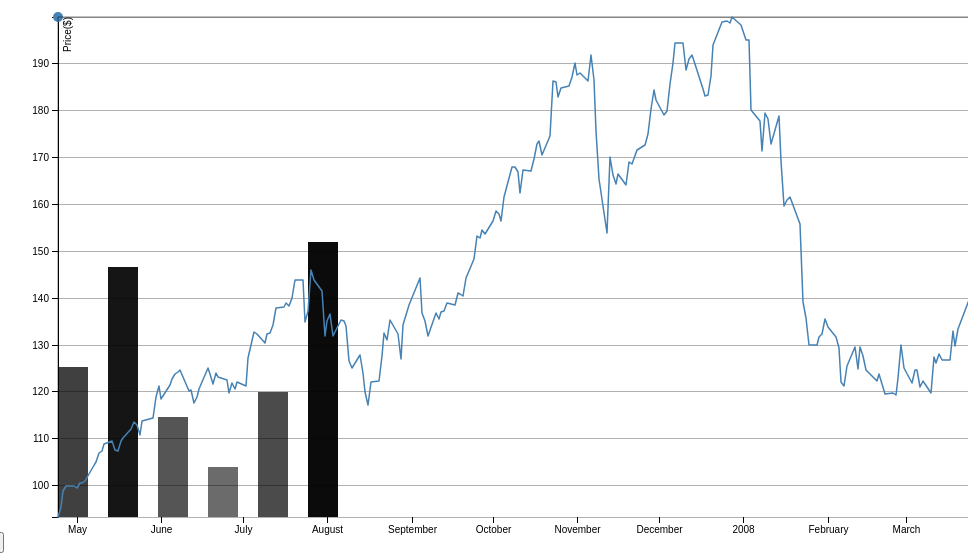
D3 v4 page, settled after 360 driven frames (6 s of simulated time); the page loaded 2 data file(s).



        var bar_chart_data = 'data1.json';

        /*document.getElementById("test").onclick = function(){
            console.log("click");
            $(function(){
                $.ajax({
                    type:'GET',
                    url:'re.js',
                    data:'data2.json',
                    success:function(data){  
                        re(data);            
                    }
                })
            })
        }*/

        

        

        var svg = d3.select("body").append("svg")
            .attr("width",960)
            .attr("height",550);
        var g = svg.append("g").attr("transform","translate(50,20)");

        var parseTime = d3.timeParse("%d-%b-%y");//d3的時間格式%d=日,%b=月,%y=年
        var time_format = d3.timeFormat("%Y-%m-%d");
        var dig_format = d3.format(".0f");

        var colorScale = d3.scaleLinear()
            .domain([0,60])
            .range(["gray","black"]);

        var bisectDate = d3.bisector(function(d){return d.date;}).left;

        ///////////////////////////////折線圖的範圍
        var x = d3.scaleTime()
            .rangeRound([0,960]);

        var y = d3.scaleLinear()
            .rangeRound([500,0]);
        
        var line = d3.line()
            .x(function(d){return x(d.date);})
            .y(function(d){return y(d.price);})


        var bars = g.selectAll("rect");
        var bar_scale = d3.scaleLinear()
                .domain([0,60])
                .range([0,300]);
        ///////////////////////////////
        d3.json("data1.json",function(dataArray){

            bars
            .data(dataArray)
            .enter()
            .append("rect")
            .attr("class","bars")
            .attr("height",function(d){return bar_scale(d.age);})
            .attr("width","30")
            .attr("fill",function(d){return colorScale(d.age);})
            .attr("x",function(d,i){return i*50;})
            .attr("y",function(d){return 500-bar_scale(d.age)});
            console.log(bars.data(dataArray));
        })

        d3.tsv("hon.tsv",function(d){//折線圖的資料輸入
            
            d.date = parseTime(d.date);
            d.price = +d.price;
            return d;
        },function(error,data){
            if(error){throw error;}
            
            x.domain(d3.extent(data, function(d) { return d.date; }));
            y.domain(d3.extent(data, function(d) { return d.price; }));
                        
            g.append("g")
                .attr("transform","translate(0,500)")
                .call(d3.axisBottom(x))
                .select(".domain")
                .remove();
                
            g.append("g")
                .call(d3.axisLeft(y))
                .append("text")
                .attr("fill","#000")
                .attr("transform","rotate(-90)")
                .attr("y",6)
                .attr("dy","0.71em")
                .attr("text-anchor","end")
                .text("Price($)");

            g.append("g")
                .call(d3.axisLeft(y).ticks(10).tickFormat("").tickSize(-960,0))
                .attr("fill","none")
                .attr("stroke","rgba(0,0,0,.1)")
                .attr("opacity",0.3)
                .attr("transform","translate(0,0)")
                .style("pointer-events","none");
            
            var rect_info = g.append("rect")
                .attr("class","path")
                .attr("x",0)
                .attr("y",0)
                .attr("width",0)
                .attr("height",0)
                .attr("rx",10)//圓弧
                .attr("ry",10)
                .attr("opacity",0.5)
                .attr("fill","gray");
            
            var rect_info_text = g.append("text")
                .attr("class","path")
                .attr("fill","black")
                .attr("y",0)
                .attr("x",0)
                .attr("dy","1em")
                .attr("font-size","0px")
                .attr("text-anchor","middle"); 
            
            var rect_info_text_span =  rect_info_text.selectAll("tspan")
                .attr("class","path")
                .data("12")
                .enter()
                .append("tspan")
                .attr("font-size","0px")
                .attr("dy","1em");

            var circle_mouse = g.append("circle")
                .attr("class","path")
                .data(data)
                .attr("r",5)
                .attr("fill","steelblue")
                .attr("cx",0)
                .attr("cy",0);
            
            var check_line = g.append("line")
                .attr("class","path")
                .attr("x1",0)
                .attr("y1",0)
                .attr("x2",960)
                .attr("y2",0)
                .attr("stroke","black")
                .attr("stroke-width",0.5);
            
            var check_line_1 = g.append("line")
                .attr("class","path")
                .attr("x1",0)
                .attr("y1",0)
                .attr("x2",0)
                .attr("y2",500)
                .attr("stroke","black")
                .attr("stroke-width",0.5);

            var date_data = d3.map(data,function(d){return d.date;})//可以將數據做轉換
            
            svg//隨著滑鼠照著折線圖移動
                .on("mousemove",function(d){
                
                var date_x = bisectDate(data,x.invert(d3.event.x-50),1);//將座標轉換成x軸的資料的index，invert將座標轉換成x軸資料
                var date_obj = data[date_x];//利用index拿到x軸座標的資料物件
                
                
                circle_mouse
                    .attr("cx",d3.event.x-50)
                    .attr("cy",function(d,i){
                        return y(date_obj.price)});//從data陣列中取出該座標對應的price的值
                check_line
                    .attr("y1",y(date_obj.price))
                    .attr("y2",y(date_obj.price));
                check_line_1
                    .attr("x1",d3.event.x-52)
                    .attr("x2",d3.event.x-52);
                rect_info
                    .attr("x",d3.event.x-58)
                    .attr("y",y(date_obj.price))
                    .attr("width",100)
                    .attr("height",60);
                rect_info_text
                    .attr("y",y(date_obj.price)+15);
                rect_info_text_span
                    .attr("font-size","13px")
                    .attr("x",d3.event.x)
                    .text(function(d){return date_obj.date.toLocaleString().substr(0,10)+" "+date_obj.price;})
            })

            g.append("path")
                .datum(data)
                .attr("class","path")
                .attr("fill","none")
                .attr("stroke","steelblue")
                .attr("stroke-linejoin","round")
                .attr("stroke-linecap","round")
                .attr("stroke-width",0)
                .attr("d",line)
                .on("mouseout",function(e){
                    rect_info
                        .attr("x",0)
                        .attr("y",0)
                        .attr("width",0)
                        .attr("height",0);
                    rect_info_text
                        .attr("font-size","0px");
                    rect_info_text_span
                        .attr("font-size","0px");     
                })
                .transition().duration(1000).delay(200).attr("stroke-width",1.5);
        });


        function retest(){
            d3.json("data2.json",function(dataArray){
                g.selectAll("rect.bars").remove();
                
                var sel = g.selectAll('.bars')
                    .data(dataArray);
                bar_scale = d3.scaleLinear()
                    .domain([0,200])
                    .range([0,300]);

                var colorScale = d3.scaleLinear()
                    .domain([50,200])
                    .range(["gray","black"]);
                        
                sel.enter().append("rect")
                .attr("height",function(d){return bar_scale(d.age);})
                .attr("width","30")
                .attr("fill",function(d){return colorScale(d.age);})
                .attr("x",function(d,i){return i*50;})
                .attr("y",function(d){return 500-bar_scale(d.age)});

                d3.select("body").transition().duration(750);
            });


            d3.tsv("hon1.tsv",function(d){//折線圖的資料輸入
            
            d.date = parseTime(d.date);
            d.price = +d.price;
            return d;
        },function(error,data){
            if(error){throw error;}
            
            g.selectAll("path").remove();


            x.domain(d3.extent(data, function(d) { return d.date; }));
            y.domain(d3.extent(data, function(d) { return d.price; }));

            console.log("testtest");

            var rect_info = g.append("rect")
                        .attr("x",0)
                        .attr("y",0)
                        .attr("width",0)
                        .attr("height",0)
                        .attr("rx",10)//圓弧
                        .attr("ry",10)
                        .attr("opacity",0.5)
                        .attr("fill","gray");
            
            var rect_info_text = g.append("text")
                .attr("fill","black")
                .attr("y",0)
                .attr("x",0)
                .attr("dy","1em")
                .attr("font-size","0px")
                .attr("text-anchor","middle"); 
            
            var rect_info_text_span =  rect_info_text.selectAll("tspan")
                .data("12")
                .enter()
                .append("tspan")
                .attr("font-size","0px")
                .attr("dy","1em");

            var circle_mouse = g.append("circle")
                .data(data)
                .attr("r",5)
                .attr("fill","steelblue")
                .attr("cx",0)
                .attr("cy",0);
            
            var check_line = g.append("line")
                .attr("x1",0)
                .attr("y1",0)
                .attr("x2",960)
                .attr("y2",0)
                .attr("stroke","black")
                .attr("stroke-width",0.5);
            
            var check_line_1 = g.append("line")
                .attr("x1",0)
                .attr("y1",0)
                .attr("x2",0)
                .attr("y2",500)
                .attr("stroke","black")
                .attr("stroke-width",0.5);

            var date_data = d3.map(data,function(d){return d.date;})//可以將數據做轉換
            
            console.log("testtest");

            svg//隨著滑鼠照著折線圖移動
                .on("mousemove",function(d){
                
                var date_x = bisectDate(data,x.invert(d3.event.x-50),1);//將座標轉換成x軸的資料的index，invert將座標轉換成x軸資料
                var date_obj = data[date_x];//利用index拿到x軸座標的資料物件
                
                
                circle_mouse
                    .attr("cx",d3.event.x-50)
                    .attr("cy",function(d,i){
                        return y(date_obj.price)});//從data陣列中取出該座標對應的price的值
                check_line
                    .attr("y1",y(date_obj.price))
                    .attr("y2",y(date_obj.price));
                check_line_1
                    .attr("x1",d3.event.x-52)
                    .attr("x2",d3.event.x-52);
                rect_info
                    .attr("x",d3.event.x-58)
                    .attr("y",y(date_obj.price))
                    .attr("width",100)
                    .attr("height",60);
                rect_info_text
                    .attr("y",y(date_obj.price)+15);
                rect_info_text_span
                    .attr("font-size","13px")
                    .attr("x",d3.event.x)
                    .text(function(d){return date_obj.date.toLocaleString().substr(0,10)+" "+date_obj.price;})
            })

            console.log("testtest");


            g.append("path")
                .datum(data)
                .attr("fill","none")
                .attr("stroke","steelblue")
                .attr("stroke-linejoin","round")
                .attr("stroke-linecap","round")
                .attr("stroke-width",0)
                .attr("d",line)
                
        });

        }
    
// ── re.js
function re() {
    d3.json("data2.json", function (dataArray) {
        var update = bars.data(dataArray);
        var enter = update.enter();
        console.log(bars.data(dataArray));


    })
}
function retest() {
    d3.json("data2.json", function (dataArray) {

        bar_scale = d3.scaleLinear()
            .domain([0, 200])
            .range([0, 300]);

        var colorScale = d3.scaleLinear()
            .domain([50, 200])
            .range(["gray", "black"]);

        g.selectAll("rect.bars")
            .data(dataArray)
            .transition().duration(750)
            .attr("height", function (d) { return bar_scale(d.age); })
            .attr("fill", function (d) { return colorScale(d.age); })
            .attr("x", function (d, i) { return i * 50; })
            .attr("y", function (d) { return 500 - bar_scale(d.age) });

    });


    d3.tsv("hon1.tsv", function (d) {//折線圖的資料輸入

        d.date = parseTime(d.date);
        d.price = +d.price;
        return d;
    }, function (error, data) {
        if (error) { throw error; }

        g.selectAll(".domain.path").remove();

        x.domain(d3.extent(data, function (d) { return d.date; }));
        y.domain(d3.extent(data, function (d) { return d.price; }));

        console.log("testtest");

        var date_data = d3.map(data, function (d) { return d.date; })//可以將數據做轉換

        console.log("testtest");

        svg//隨著滑鼠照著折線圖移動
            .on("mousemove", function (d) {

                var date_x = bisectDate(data, x.invert(d3.event.x - 50), 1);//將座標轉換成x軸的資料的index，invert將座標轉換成x軸資料
                var date_obj = data[date_x];//利用index拿到x軸座標的資料物件 

                chart.select(".check_circle_mouse")
                    .attr("cx", d3.event.x - 50)
                    .attr("cy", function (d, i) {
                        return y(date_obj.price)
                    });//從data陣列中取出該座標對應的price的值
                chart.select(".check_check_line")
                    .attr("y1", y(date_obj.price))
                    .attr("y2", y(date_obj.price));
                chart.select(".check_check_line_1")
                    .attr("x1", d3.event.x - 52)
                    .attr("x2", d3.event.x - 52);
                chart.select(".check_rect_info")
                    .attr("x", d3.event.x - 58)
                    .attr("y", y(date_obj.price))
                    .attr("width", 100)
                    .attr("height", 60);
                chart.select(".check_rect_info_text")
                    .attr("y", y(date_obj.price) + 15)
                    .attr("font-size", "13px")
                    .attr("x", d3.event.x)
                    .text(function (d) { return date_obj.date.toLocaleString().substr(0, 10) + " " + date_obj.price; });

            })

        console.log("testtest");


        chart.select(".line")
            .transition().duration(1000)
            .attr("d", line(data));
    });

}

### data: hon.tsv
date	price
24-Apr-07	93.24
25-Apr-07	95.35
26-Apr-07	98.84
27-Apr-07	99.92
30-Apr-07	99.80
1-May-07	99.47
2-May-07	100.4
3-May-07	100.4
4-May-07	100.8
7-May-07	103.9
8-May-07	105.1
9-May-07	106.9
10-May-07	107.3
11-May-07	108.7
14-May-07	109.4
15-May-07	107.5
16-May-07	107.3
17-May-07	109.4
18-May-07	110
21-May-07	112
22-May-07	113.5
23-May-07	112.9
24-May-07	110.7
25-May-07	113.6
29-May-07	114.3
30-May-07	118.8
31-May-07	121.2
1-Jun-07	118.4
4-Jun-07	121.3
5-Jun-07	122.7
6-Jun-07	123.6
7-Jun-07	124.1
8-Jun-07	124.5
11-Jun-07	120.2
12-Jun-07	120.4
13-Jun-07	117.5
14-Jun-07	118.8
15-Jun-07	120.5
18-Jun-07	125.1
19-Jun-07	123.7
20-Jun-07	121.5
21-Jun-07	123.9
22-Jun-07	123
25-Jun-07	122.3
26-Jun-07	119.7
27-Jun-07	121.9
28-Jun-07	120.6
29-Jun-07	122
2-Jul-07	121.3
3-Jul-07	127.2
5-Jul-07	132.8
6-Jul-07	132.3
9-Jul-07	130.3
10-Jul-07	132.3
11-Jul-07	132.4
12-Jul-07	134.1
13-Jul-07	137.7
16-Jul-07	138.1
17-Jul-07	138.9
18-Jul-07	138.1
... 185 more rows

### data: data1.json
[
 {
  "name": "Maria",
  "age": 30
 },
 {
  "name": "Fred",
  "age": 50
 },
 {
  "name": "Francis",
  "age": 20
 },
 {
  "name": "Maria",
  "age": 10
 },
 {
  "name": "Fred",
  "age": 25
 },
 {
  "name": "Francis",
  "age": 55
 }
]